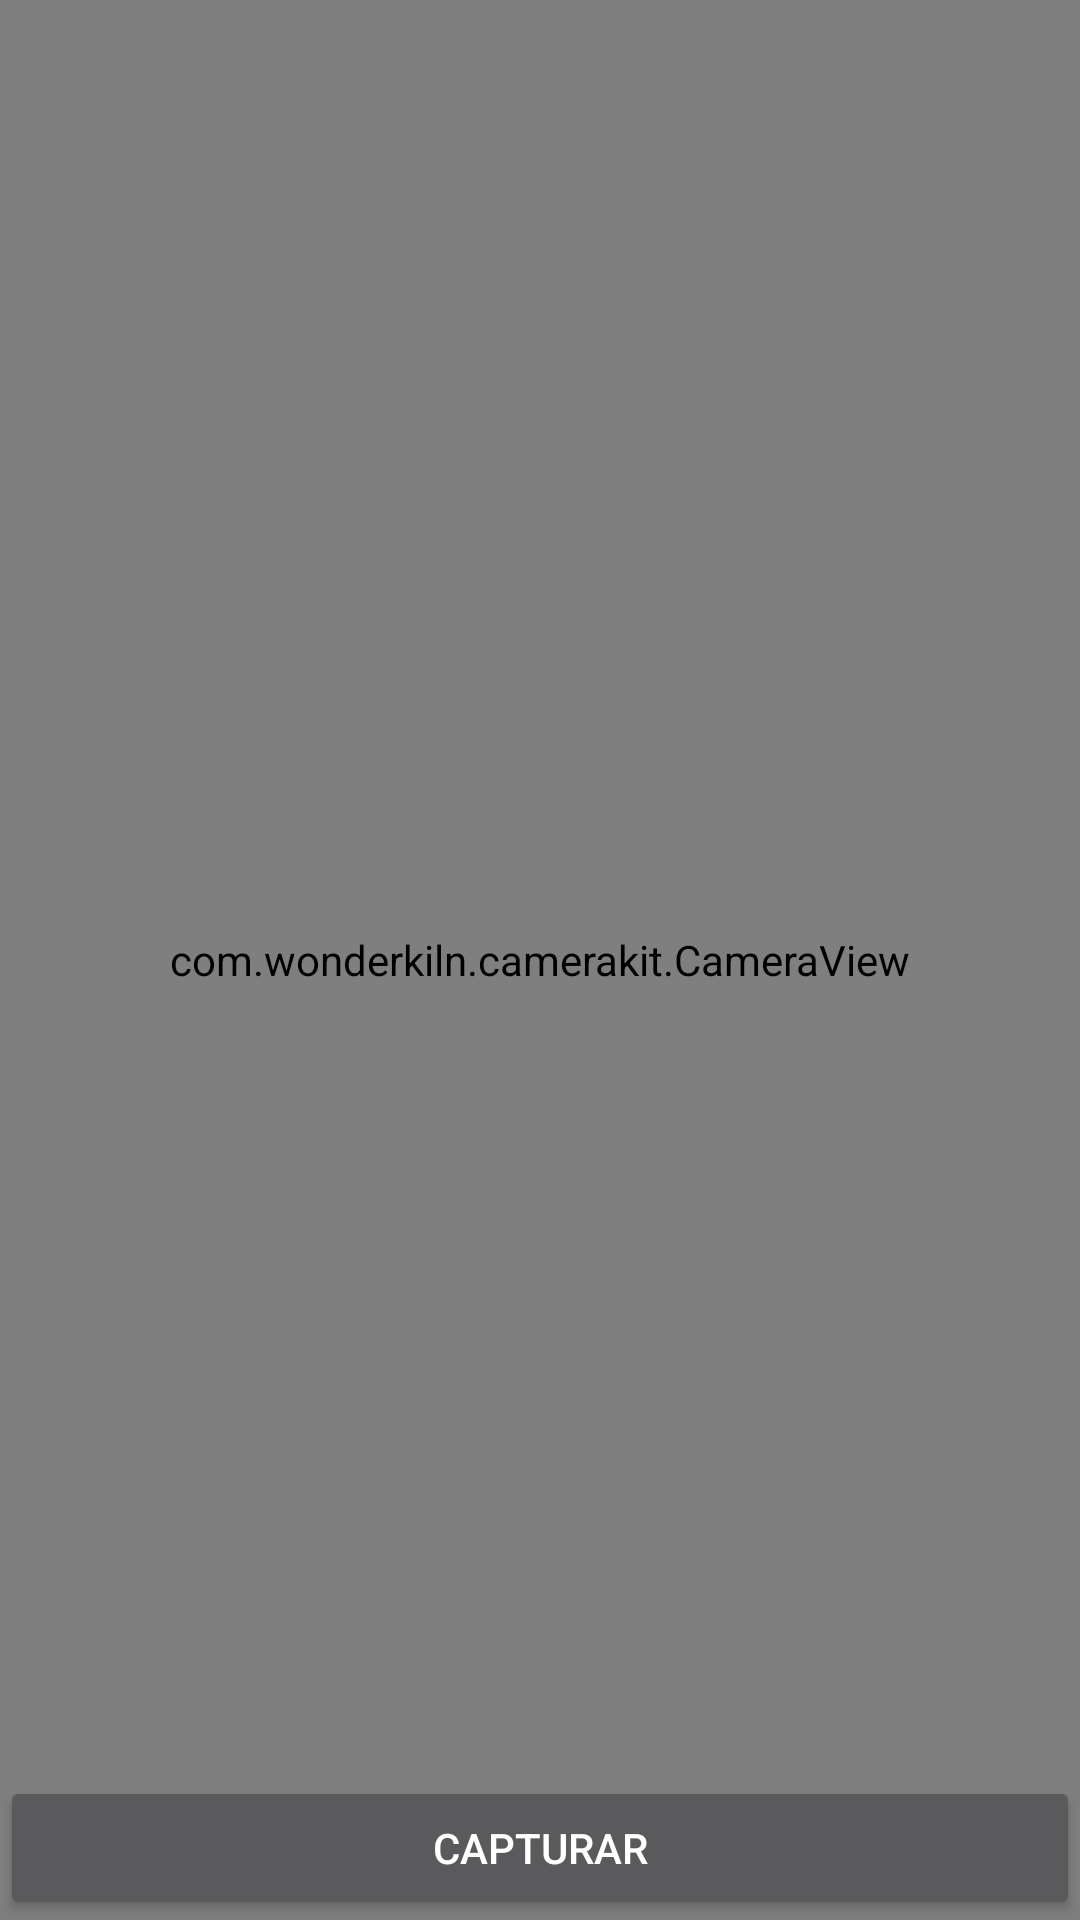

Here is an Android app screen rendered from its layout file. Give the layout XML and the strings, colors and styles it references.
<!-- AndroidManifest.xml: application theme AppTheme -->
<!-- res/layout/activity_camera.xml -->
<?xml version="1.0" encoding="utf-8"?>
<androidx.constraintlayout.widget.ConstraintLayout
    xmlns:android="http://schemas.android.com/apk/res/android"
    xmlns:app="http://schemas.android.com/apk/res-auto"
    xmlns:tools="http://schemas.android.com/tools"
    android:layout_width="match_parent"
    android:layout_height="match_parent"
    tools:context=".CameraActivity">

    <com.wonderkiln.camerakit.CameraView
        android:id="@+id/camera_view"
        android:layout_height="match_parent"
        android:layout_width="match_parent"
        android:keepScreenOn="true"
        >

    </com.wonderkiln.camerakit.CameraView>

    <Button
        android:id="@+id/btn_capture"
        android:layout_width="0dp"
        android:layout_height="wrap_content"

        android:onClick="clickCapturar"
        android:text="Capturar"
        app:layout_constraintBottom_toBottomOf="parent"
        app:layout_constraintEnd_toEndOf="parent"
        app:layout_constraintStart_toStartOf="parent" />


</androidx.constraintlayout.widget.ConstraintLayout>
<!-- resources referenced by this layout -->
<resources>
  <style name="AppTheme" parent="Theme.MaterialComponents.NoActionBar">
      </style>
</resources>
